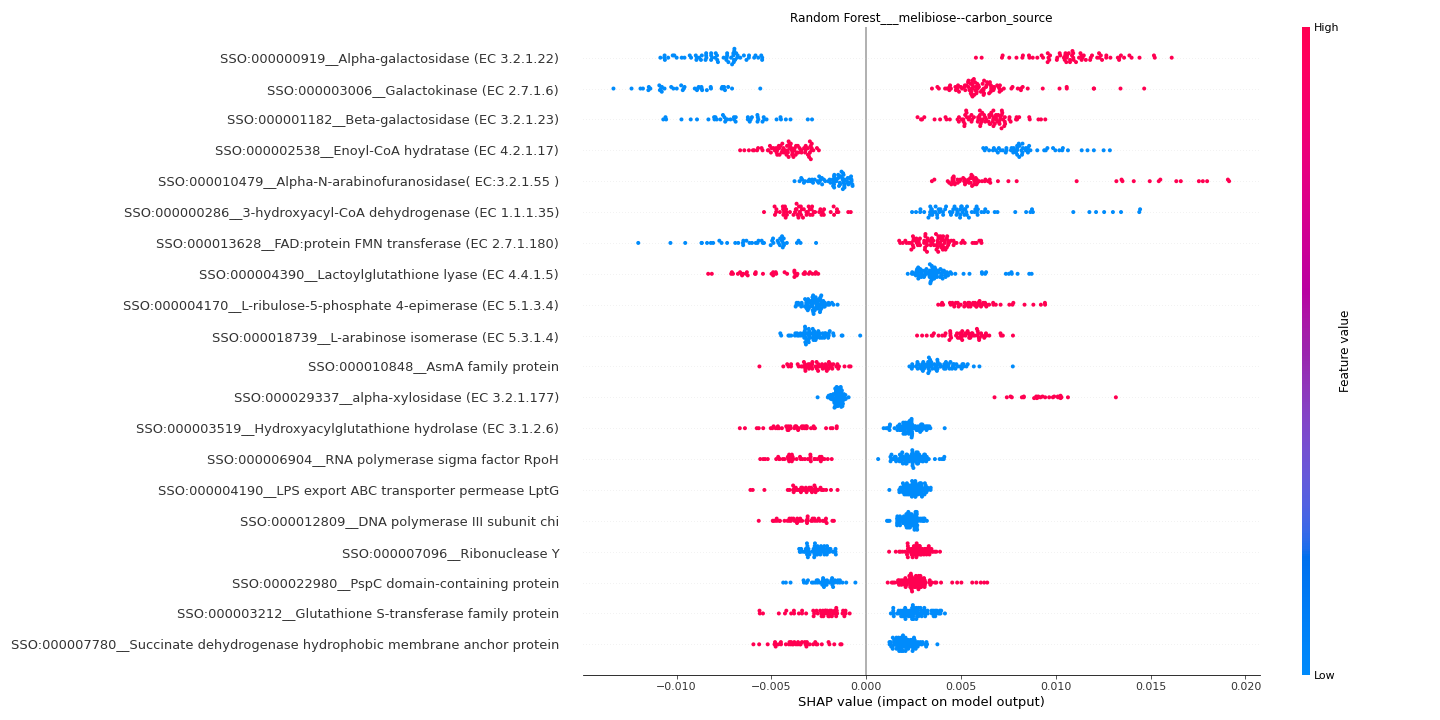

Values plotted in this chart, from the file beside it:
feature	importance
SSO:000000919__Alpha-galactosidase (EC 3…	0.009501
SSO:000003006__Galactokinase (EC 2.7.1.6…	0.007348
SSO:000001182__Beta-galactosidase (EC 3.…	0.006402
SSO:000002538__Enoyl-CoA hydratase (EC 4…	0.005967
SSO:000010479__Alpha-N-arabinofuranosida…	0.00478
SSO:000000286__3-hydroxyacyl-CoA dehydro…	0.004687
SSO:000013628__FAD:protein FMN transfera…	0.004461
SSO:000004390__Lactoylglutathione lyase …	0.004256
SSO:000004170__L-ribulose-5-phosphate 4-…	0.00409
SSO:000018739__L-arabinose isomerase (EC…	0.003931
SSO:000010848__AsmA family protein	0.003345
SSO:000029337__alpha-xylosidase (EC 3.2.…	0.003073
SSO:000003519__Hydroxyacylglutathione hy…	0.002832
SSO:000006904__RNA polymerase sigma fact…	0.002806
SSO:000004190__LPS export ABC transporte…	0.002756
SSO:000012809__DNA polymerase III subuni…	0.002685
SSO:000007096__Ribonuclease Y	0.00265
SSO:000022980__PspC domain-containing pr…	0.002631
SSO:000003212__Glutathione S-transferase…	0.002587
SSO:000007780__Succinate dehydrogenase h…	0.002575
